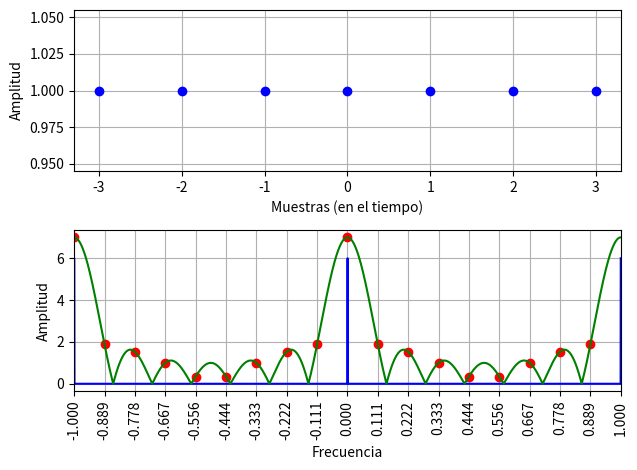

This chart was generated by the following Python code:
import numpy as np
import matplotlib.pyplot as plt

#__Parametros__##########################
#Nº de muestras de tiempo
N = 7
#Nº de muestras de frecuencia
M = 9
#########################################

#__Ejes__################################
fstep = 1/M                             #
R = 2*M #rango                          #
                                        #
def flim(S):                            #
    return int(S/2)*fstep               #
def tlim(S):                            #
    return int(S/2)                     #
                                        #
t = np.linspace(-tlim(N), tlim(N-1), N) #
f = np.linspace(-flim(R), flim(R-1), R) #
c = np.linspace(-1, 1, 200*R)
#########################################

#__Cajon__###############################
#Ancho del Cajon
ancho = 5

u = lambda x: np.piecewise(x,x>=0,[1,0])#
u0 = u(t+int(ancho/2))                  #
u1 = u((int(ancho-1)/2)-t)              #
                                        #
Cajon = u0*u1/ancho                     #
#########################################

#__Seno__################################
f0 = 5/31                               
a0 = 1                                  
                                        #
Seno = a0 * np.sin(2*np.pi*f0*t)        #
#########################################

#__Coseno__##############################
f1 = 5/31                               
a1 = 1                                  
                                        #
Coseno = a1 * np.cos(2*np.pi*f1*t)      #
#########################################

#__Unos__################################
Unos = [1]*N                            #
#########################################

#__fft__#################################
def F(fun_t):                           #
    fftR = abs(np.fft.fft(fun_t,n=M))   #
    return np.concatenate((fftR,fftR))  #
#########################################

#__Tren_de_deltas__######################
d = lambda z: np.piecewise(z,
                        abs(z%1)<=0.001,
                        [1,0])          #
                                        #
Del = (N-1)*d(c)                        #
DelCos = d(c+f1)+d(c-f1)                #
#########################################

#__SINC__################################
SINC = lambda w: np.sin(np.pi*N*w)/np.sin(np.pi*w)  
#########################################

#__TFCajon__#############################
FC = SINC(c)
#########################################

#__TFCos*Cajon__#########################
COSSINCS = 0
for i in range(2):
    COSSINCS += SINC(c-((5/31)+i*(21/31))) 
COSSINCS /= 2
#########################################

#__Ploteo__##############################
#Funcion a plotear
Fun = Unos
fig, ax = plt.subplots(2)               #
ax[0].plot(t, Fun, 'bo')                #
ax[1].plot(f, F(Fun), 'ro')             #
ax[1].plot(c, Del, 'b-')                #
ax[1].plot(c, abs(FC), 'g-')            #
ax[0].set_xlabel(
    'Muestras (en el tiempo)')          #
ax[0].set_ylabel('Amplitud')            #
ax[1].set_xlabel('Frecuencia')          #
ax[1].set_ylabel('Amplitud')            #
#axLabels = np.linspace(-1, 1, 64+1)    #
axLabels = np.linspace(-1, 1, 2*M+1)    #
ax[1].xaxis.set_ticks(axLabels)         #
ax[0].grid()                            #
ax[1].grid()                           #
plt.xticks(rotation=90)                 #
plt.xlim(-1,1)                          #
plt.tight_layout()                      #
plt.show()                              #
#########################################

